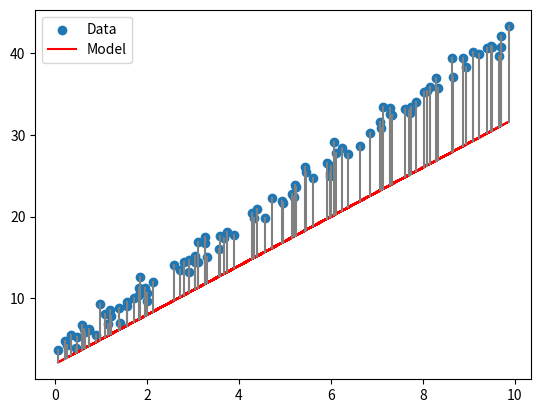

Reproduce this figure in Python.
import numpy as np
import matplotlib.pyplot as plt
"""

Task 2 — Generate Synthetic Linear Data

Write Python code to generate:
y = 5x + 10 + noise
Plot the dataset.

Task 3 — Using the same dataset:Plot three lines:

y = 5x + 10
y = 3x + 2
y = 8x - 5

Observe which line fits best.

Task 4 — Multiple Feature Equation : Write a regression equation for predicting car price using:

engine_size
car_age
mileage

Write the full mathematical equation.

"""

"""
np.random.seed(42)

x = np.random.rand(100) * 10

y = 5 * x + 10 + np.random.randn(100)

# Different model lines
y_pred = 5 * x + 10
y_pred1 = 3 * x + 2
y_pred2 = 8 * x - 5

plt.scatter(x, y, label="Data")

plt.plot(x, y_pred, label="y = 5x + 10")
plt.plot(x, y_pred1, label="y = 3x + 2")
plt.plot(x, y_pred2, label="y = 8x - 5")

plt.legend()
plt.title("Linear Regression Lines")
plt.show()
"""

"""
np.random.seed(0)

engine_size = np.random.rand(100) * 2000
car_age = np.random.rand(100) * 10
mileage = np.random.rand(100) * 200000

w1 = 50
w2 = -2000
w3 = -0.05
b = 5000

price = w1*engine_size + w2*car_age + w3*mileage + b

plt.scatter(engine_size, price)
plt.xlabel("Engine Size")
plt.ylabel("Price")

plt.title("Car Price vs Engine Size")
plt.show()
"""
"""
Task 1 — Compute Residuals

Dataset:

Actual:      [20, 25, 30, 35]
Predicted:   [18, 28, 29, 36]

Find: Residuals,Squared residuals,MSE
Task 2 — Write Your Own MSE Function

Write a Python function:

def mse(y_true, y_pred):that returns mean squared error.

Task 3 — Model Comparison

Dataset:
Actual = [5,7,9,11]
Model A: [4,7,10,12]
Model B: [5,6,8,10]

Compute which model is better using MSE.

Task 4 — Plot Residuals
Generate synthetic regression data:

y = 4x + 3 + noise
Fit a random line:

y = 3x + 2
Plot:

• data points
• regression line
• vertical residual lines
"""
#TASK 1

y_pred = np.array([20,25,30,35])
y_act = np.array([18,28,29,36])

residual =  y_act - y_pred
mse =np.mean(residual **2)

#TASK 2

def mse(y_true,y_predicted):
    res = y_true - y_predicted
    return np.mean(res**2)

print(mse(y_act,y_pred))

#TASK 3

y_true = np.array([5,7,9,11])

model_A = np.array([4,7,10,12])
model_B = np.array([5,6,8,10])

mse_A = np.mean((y_true - model_A)**2)
mse_B = np.mean((y_true - model_B)**2)

if(mse_A > mse_B):
    print(mse_B," is better model")
else:
    print(mse_A," is better model")

#TASK 4

np.random.seed(42)

x = np.random.rand(100) * 10
y = 4*x + 3 + np.random.randn(100)
y_graph = 3*x + 2

plt.scatter(x,y,label="Data")

plt.plot(x,y_graph,color="red",label="Model")

for i in range(len(x)):
    plt.plot([x[i],x[i]],[y[i],y_graph[i]],color="gray")

plt.legend()
plt.show()
